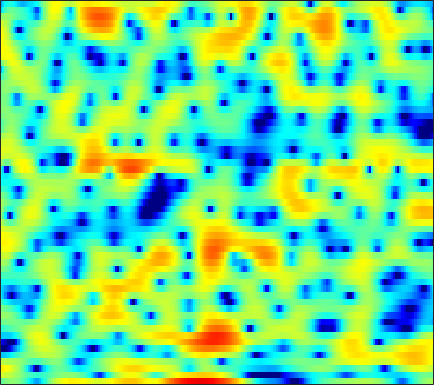

Data behind this chart, as committed beside it:
-1.3823, -0.85121, -0.24338, 0.16828, 0.35255, 0.44645, 0.37438, 0.22012, -0.15138, -0.68231, -1.4439, -2.1293, -3.26, -4.5947, -5.6865, -7.0746, -7.9499, -7.8738, -6.7497, -5.1118, -3.4048, -2.2194, -0.82608, 0.37191
2.809, 2.723, 2.567, 2.358, 2.158, 1.843, 1.456, 1.126, 0.6414, 0.1079, -0.4552, -0.8839, -1.439, -1.951, -2.285, -2.644, -2.862, -2.928, -2.891, -2.726, -2.442, -2.175, -1.78, -1.358
5.07, 4.858, 4.516, 4.115, 3.763, 3.217, 2.565, 1.997, 1.114, 0.04973, -1.235, -2.396, -4.276, -6.715, -9.118, -13.57, -18.86, -17.16, -11.98, -8.452, -6.044, -4.704, -3.313, -2.31
2.123, 1.984, 1.817, 1.665, 1.556, 1.396, 1.214, 1.045, 0.7663, 0.4144, -0.01403, -0.3773, -0.9019, -1.429, -1.78, -2.13, -2.266, -2.192, -1.899, -1.44, -0.9313, -0.5676, -0.1528, 0.1389
-6.628, -6.672, -6.383, -5.756, -5.178, -4.335, -3.497, -2.891, -2.151, -1.482, -0.8886, -0.4906, -0.02172, 0.3865, 0.6587, 0.9779, 1.266, 1.458, 1.69, 1.877, 2.015, 2.076, 2.099, 2.05
-36.4, -29.43, -20.69, -16.66, -14.57, -12.18, -10.03, -8.471, -6.501, -4.714, -3.126, -2.065, -0.8322, 0.2042, 0.8571, 1.575, 2.143, 2.469, 2.783, 2.965, 3.034, 3.005, 2.872, 2.647
-13.94, -14.78, -16.2, -18.58, -22.18, -31.84, -19.62, -14.26, -9.488, -6.087, -3.489, -1.921, -0.2111, 1.132, 1.939, 2.781, 3.376, 3.675, 3.89, 3.9, 3.71, 3.437, 2.914, 2.208
-6.396, -6.395, -6.395, -6.334, -6.178, -5.721, -4.952, -4.179, -2.969, -1.683, -0.4127, 0.4594, 1.499, 2.364, 2.895, 3.454, 3.828, 3.97, 3.985, 3.778, 3.339, 2.832, 1.888, 0.5801
-3.197, -2.886, -2.523, -2.183, -1.94, -1.607, -1.267, -0.9763, -0.5481, -0.102, 0.3536, 0.6887, 1.13, 1.543, 1.822, 2.143, 2.376, 2.486, 2.527, 2.411, 2.125, 1.779, 1.151, 0.3039
-0.9092, -0.6769, -0.4482, -0.3205, -0.2776, -0.2832, -0.3557, -0.443, -0.5973, -0.7563, -0.8952, -0.9589, -0.9505, -0.7798, -0.5547, -0.1334, 0.3579, 0.7299, 1.184, 1.536, 1.754, 1.811, 1.74, 1.497
0.7196, 0.733, 0.6519, 0.4443, 0.2075, -0.225, -0.8044, -1.358, -2.299, -3.512, -5.009, -6.297, -7.921, -8.533, -7.799, -5.827, -3.708, -2.276, -0.6814, 0.5806, 1.542, 2.082, 2.602, 2.884
-0.06338, -0.3137, -0.715, -1.206, -1.62, -2.247, -2.97, -3.614, -4.669, -6.008, -7.785, -9.455, -12.08, -13.48, -12.19, -9.071, -6.166, -4.333, -2.305, -0.659, 0.6823, 1.508, 2.393, 3.057
-2.602, -3.269, -4.225, -5.14, -5.739, -6.326, -6.665, -6.771, -6.817, -6.897, -7.047, -7.16, -7.22, -7.062, -6.772, -6.091, -5.106, -4.229, -2.935, -1.585, -0.2722, 0.6628, 1.79, 2.749
-5.343, -6.685, -9.098, -12.6, -16.01, -18.19, -14.43, -11.83, -9.463, -8.035, -7.264, -6.992, -6.985, -7.359, -7.805, -8.411, -8.585, -8.055, -6.39, -4.155, -1.938, -0.4498, 1.257, 2.661
-5.828, -6.349, -7.429, -8.775, -9.627, -9.987, -9.144, -8.105, -6.849, -5.947, -5.42, -5.355, -5.711, -6.666, -7.921, -10.63, -14.82, -15.6, -10.29, -5.695, -2.429, -0.5625, 1.391, 2.865
-4.751, -4.345, -4.101, -4.026, -3.994, -3.902, -3.741, -3.572, -3.314, -3.059, -2.877, -2.813, -2.821, -2.901, -2.996, -3.078, -2.933, -2.577, -1.784, -0.7144, 0.4344, 1.265, 2.22, 2.967
-2.412, -2.261, -2.164, -2.171, -2.237, -2.343, -2.446, -2.506, -2.511, -2.394, -2.209, -1.991, -1.649, -1.276, -0.9663, -0.5189, -0.03475, 0.3396, 0.8627, 1.391, 1.88, 2.196, 2.52, 2.694
-0.2046, -0.3556, -0.6753, -1.17, -1.663, -2.493, -3.399, -4.061, -4.684, -4.787, -4.265, -3.597, -2.561, -1.546, -0.8431, 0.0001594, 0.7179, 1.187, 1.721, 2.149, 2.477, 2.64, 2.729, 2.655
1.374, 1.295, 0.9038, 0.1196, -0.7884, -2.562, -5.257, -8.322, -15.7, -20.03, -10.48, -7, -4.098, -2.199, -1.157, -0.1143, 0.6851, 1.17, 1.72, 2.156, 2.482, 2.644, 2.733, 2.656
2.324, 2.709, 2.794, 2.441, 1.907, 0.8587, -0.5241, -1.646, -2.933, -3.551, -3.32, -2.847, -2.243, -1.814, -1.615, -1.464, -1.304, -1.093, -0.6723, -0.1323, 0.3919, 0.7269, 1.036, 1.154
3.668, 4.083, 4.34, 4.301, 4.105, 3.671, 3.071, 2.554, 1.824, 1.063, 0.2475, -0.4597, -1.587, -3.105, -4.622, -7.188, -9.946, -10.65, -8.825, -6.346, -4.505, -3.582, -2.873, -2.622
4.616, 4.719, 4.754, 4.656, 4.493, 4.168, 3.732, 3.324, 2.675, 1.892, 0.9239, 0.04718, -1.39, -3.24, -4.958, -7.718, -10.48, -11.31, -10.12, -8.259, -6.96, -6.455, -6.368, -6.905
4.443, 4.345, 4.178, 3.973, 3.799, 3.525, 3.211, 2.94, 2.514, 1.992, 1.368, 0.8228, -0.0229, -0.966, -1.713, -2.701, -3.553, -4.061, -4.567, -4.958, -5.404, -5.87, -6.766, -8.118
3.514, 3.205, 2.797, 2.448, 2.251, 2.091, 2.017, 2.004, 1.991, 1.943, 1.822, 1.664, 1.371, 0.9831, 0.632, 0.1109, -0.4649, -0.9216, -1.552, -2.245, -3.011, -3.645, -4.59, -5.639
1.966, 1.086, -0.1339, -1.157, -1.562, -1.426, -0.7098, -0.02321, 0.8754, 1.625, 2.169, 2.443, 2.642, 2.648, 2.544, 2.269, 1.841, 1.436, 0.7819, 0.01998, -0.8249, -1.487, -2.382, -3.242
0.5825, -1.29, -4.928, -11.52, -22.82, -11.31, -5.296, -2.703, -0.358, 1.249, 2.369, 2.975, 3.519, 3.795, 3.848, 3.709, 3.348, 2.918, 2.141, 1.137, -0.08564, -1.117, -2.54, -3.804
1.237, 0.07435, -1.602, -3.071, -3.688, -3.488, -2.454, -1.488, -0.2152, 0.9193, 1.883, 2.491, 3.129, 3.564, 3.731, 3.731, 3.456, 3.043, 2.191, 0.9186, -0.8798, -2.696, -6.084, -11.47
1.482, 0.8485, -0.02482, -0.8454, -1.369, -1.888, -2.15, -2.142, -1.807, -1.153, -0.2552, 0.4693, 1.393, 2.16, 2.587, 2.932, 2.978, 2.821, 2.319, 1.476, 0.2709, -0.8636, -2.622, -4.342
0.0164, -0.4645, -1.275, -2.3, -3.243, -4.83, -6.794, -8.361, -9.47, -8.036, -5.318, -3.435, -1.365, 0.1928, 1.075, 1.915, 2.419, 2.598, 2.611, 2.411, 2.037, 1.68, 1.192, 0.7754
-2.529, -2.684, -3.119, -3.91, -4.767, -6.435, -8.839, -11.26, -13.7, -11.13, -7.171, -4.824, -2.437, -0.7127, 0.2556, 1.199, 1.828, 2.126, 2.351, 2.421, 2.381, 2.307, 2.178, 2.041
-4.56, -4.271, -4.129, -4.158, -4.231, -4.327, -4.401, -4.344, -4.023, -3.304, -2.299, -1.489, -0.4654, 0.3719, 0.8637, 1.32, 1.587, 1.695, 1.741, 1.712, 1.659, 1.62, 1.56, 1.507
-4.66, -4.962, -5.308, -5.049, -4.414, -3.195, -1.937, -1.062, -0.03682, 0.8086, 1.461, 1.843, 2.165, 2.277, 2.203, 1.925, 1.477, 1.083, 0.5643, 0.1695, -0.04541, -0.1112, -0.1125, -0.09076
-3.25, -6.152, -14.2, -16.79, -8.021, -2.812, 0.2209, 1.77, 3.228, 4.171, 4.667, 4.807, 4.646, 4.105, 3.416, 2.11, 0.2876, -1.415, -3.867, -5.414, -5.176, -4.369, -3.446, -3.029
1.227, 0.2997, -0.6422, -0.6742, -0.04935, 1.235, 2.522, 3.332, 4.114, 4.569, 4.705, 4.567, 4.077, 3.182, 2.209, 0.404, -2.155, -4.798, -9.648, -14.32, -11.55, -9.156, -7.547, -7.452
3.123, 2.895, 2.693, 2.636, 2.687, 2.835, 3.017, 3.127, 3.179, 3.072, 2.806, 2.48, 1.889, 1.103, 0.3802, -0.752, -2.055, -3.074, -4.363, -5.331, -5.981, -6.348, -6.919, -7.899
3.453, 3.43, 3.386, 3.31, 3.232, 3.077, 2.845, 2.603, 2.197, 1.685, 1.066, 0.5814, -0.08253, -0.7074, -1.128, -1.624, -2.052, -2.334, -2.679, -2.994, -3.302, -3.56, -3.998, -4.542
2.801, 2.978, 3.115, 3.124, 3.03, 2.759, 2.291, 1.801, 0.9486, -0.1129, -1.354, -2.343, -3.545, -4.322, -4.476, -4.172, -3.538, -3.025, -2.391, -1.894, -1.516, -1.315, -1.153, -1.094
0.8856, 1.434, 1.947, 2.198, 2.203, 1.958, 1.409, 0.7773, -0.4202, -2.107, -4.462, -6.9, -11.72, -18.36, -15.75, -9.988, -6.506, -4.708, -2.939, -1.638, -0.6641, -0.08515, 0.5429, 1.023
-1.588, -0.5729, 0.3666, 0.8949, 1.057, 0.9779, 0.5761, 0.06207, -0.9173, -2.267, -4.001, -5.516, -7.593, -8.91, -8.768, -7.383, -5.632, -4.403, -2.973, -1.727, -0.6602, 0.04623, 0.87, 1.573
-2.006, -1.119, -0.2722, 0.235, 0.4244, 0.4463, 0.2225, -0.08196, -0.6547, -1.389, -2.203, -2.841, -3.602, -4.177, -4.436, -4.503, -4.303, -3.974, -3.35, -2.513, -1.516, -0.7311, 0.281, 1.214
-0.7065, -0.2849, 0.1129, 0.3216, 0.3568, 0.2691, 0.04677, -0.1813, -0.5364, -0.9453, -1.415, -1.821, -2.442, -3.184, -3.839, -4.864, -5.953, -6.629, -6.809, -5.829, -4.046, -2.598, -0.8173, 0.6649
0.1061, 0.2536, 0.2716, 0.06087, -0.2395, -0.7672, -1.296, -1.617, -1.837, -1.837, -1.801, -1.822, -2.092, -2.748, -3.582, -5.413, -8.512, -12.66, -28.1, -13.24, -6.797, -3.928, -1.248, 0.659
-0.2971, -0.1391, -0.3378, -1.073, -2.025, -3.915, -6.424, -8.079, -8.017, -5.794, -3.664, -2.532, -1.629, -1.338, -1.47, -1.999, -2.83, -3.415, -3.724, -3.201, -2.064, -1.082, 0.1569, 1.228
-0.6466, -0.2526, -0.2796, -0.9427, -1.885, -3.936, -7.028, -9.486, -9.192, -5.697, -2.845, -1.364, -0.0142, 0.762, 1.054, 1.185, 1.094, 0.9511, 0.7461, 0.5819, 0.4368, 0.3372, 0.2203, 0.1252
-0.2021, 0.1899, 0.4493, 0.4231, 0.2382, -0.1176, -0.4616, -0.5842, -0.414, 0.1096, 0.8258, 1.342, 1.903, 2.279, 2.427, 2.415, 2.221, 1.945, 1.399, 0.64, -0.3694, -1.347, -3.02, -5.151
-0.4788, -0.1389, 0.3165, 0.7203, 0.9581, 1.229, 1.447, 1.598, 1.806, 2.019, 2.221, 2.359, 2.466, 2.47, 2.392, 2.153, 1.746, 1.318, 0.549, -0.5091, -1.895, -3.22, -5.503, -8.614
-2.488, -1.732, -0.6462, 0.3403, 0.9686, 1.608, 2.059, 2.297, 2.49, 2.577, 2.566, 2.514, 2.4, 2.217, 2.024, 1.708, 1.253, 0.8118, 0.07896, -0.8489, -2.001, -2.981, -4.411, -5.794
-7.217, -3.961, -1.131, 0.7005, 1.645, 2.481, 2.94, 3.084, 3.064, 2.859, 2.538, 2.248, 1.878, 1.573, 1.393, 1.181, 0.947, 0.6974, 0.2052, -0.4909, -1.455, -2.358, -3.776, -5.356
-0.8816, 0.3551, 1.861, 2.967, 3.513, 3.895, 3.911, 3.69, 3.093, 2.171, 0.9978, 0.02, -1.136, -1.689, -1.605, -1.066, -0.3923, -0.02143, 0.1406, -0.1244, -0.8274, -1.697, -3.377, -5.936
3.931, 4.056, 4.23, 4.315, 4.258, 3.987, 3.431, 2.788, 1.574, -0.1833, -2.77, -5.549, -11.87, -20.38, -11.87, -6.216, -3.279, -1.939, -0.8803, -0.5068, -0.655, -1.086, -2.056, -3.414
4.628, 4.49, 4.22, 3.834, 3.46, 2.817, 1.999, 1.259, 0.0976, -1.292, -2.901, -4.21, -5.782, -6.342, -5.813, -4.388, -2.902, -1.994, -1.121, -0.6126, -0.4899, -0.6047, -0.9973, -1.562
4.453, 4.187, 3.672, 2.974, 2.353, 1.41, 0.4079, -0.3198, -1.208, -1.923, -2.424, -2.648, -2.709, -2.506, -2.181, -1.601, -0.9546, -0.4974, -0.01063, 0.3126, 0.4252, 0.3682, 0.1103, -0.3614
4.502, 4.083, 3.275, 2.169, 1.118, -0.5248, -2.393, -3.748, -5.044, -5.235, -4.525, -3.731, -2.65, -1.679, -1.028, -0.245, 0.4171, 0.845, 1.314, 1.612, 1.764, 1.751, 1.545, 1.08
4.235, 3.709, 2.72, 1.352, -0.0129, -2.458, -6.034, -10.25, -24.23, -15.64, -8.739, -6.011, -3.705, -2.168, -1.313, -0.4169, 0.331, 0.823, 1.413, 1.912, 2.275, 2.433, 2.449, 2.22
3.044, 2.625, 1.906, 0.938, 0.04632, -1.428, -3.111, -4.369, -5.561, -5.697, -4.991, -4.33, -3.533, -2.976, -2.683, -2.369, -1.946, -1.48, -0.6553, 0.3401, 1.27, 1.852, 2.395, 2.635
0.665, 0.6805, 0.7174, 0.6057, 0.3976, -0.03022, -0.599, -1.059, -1.605, -2.044, -2.38, -2.69, -3.229, -4.08, -5.041, -6.78, -8.511, -8.374, -5.716, -2.639, -0.165, 1.234, 2.582, 3.379
-5.954, -4.023, -2.237, -1.214, -0.8668, -0.7798, -1.019, -1.317, -1.803, -2.318, -2.838, -3.205, -3.853, -4.846, -6, -8.331, -11.34, -11.39, -7.247, -3.177, -0.2311, 1.417, 3.026, 4.067
-7.799, -6.032, -4.396, -3.566, -3.388, -3.67, -4.402, -5.159, -6.294, -7.185, -7.48, -7.254, -6.692, -6.112, -5.738, -5.248, -4.611, -3.895, -2.562, -1.023, 0.5396, 1.606, 2.787, 3.686
